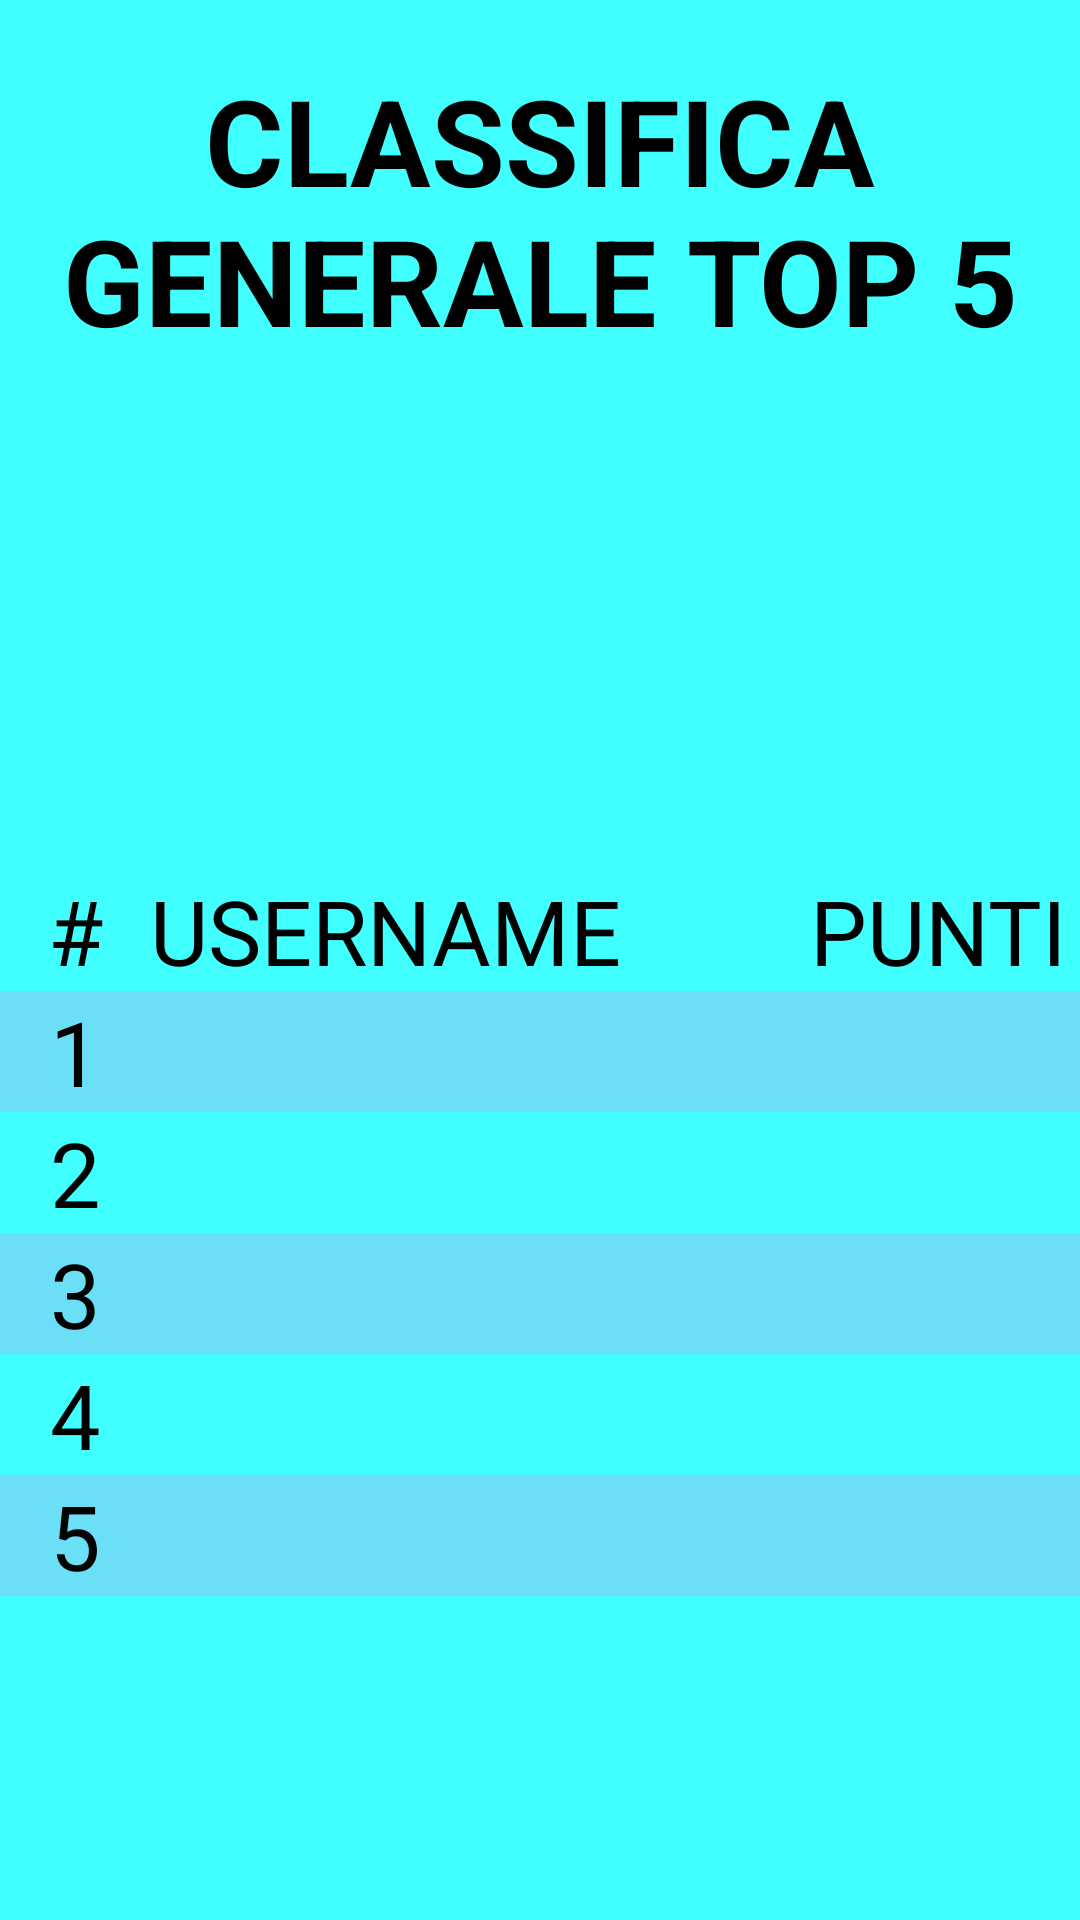

Here is an Android app screen rendered from its layout file. Give the layout XML and the strings, colors and styles it references.
<!-- AndroidManifest.xml: application theme AppTheme -->
<!-- res/layout/ranking.xml -->
<?xml version="1.0" encoding="utf-8"?>
<LinearLayout xmlns:android="http://schemas.android.com/apk/res/android"
    android:orientation="vertical"
    android:background="@color/colorBackground"
    android:layout_width="match_parent"
    android:layout_height="match_parent">

    <TextView
        android:layout_width="wrap_content"
        android:layout_height="wrap_content"
        android:padding="20dp"
        android:layout_gravity="center"
        android:gravity="center"
        android:text="CLASSIFICA GENERALE TOP 5"
        android:textStyle="bold"
        android:textSize="40sp"
        android:textColor="#000000"/>

    <LinearLayout
        android:layout_width="match_parent"
        android:layout_height="wrap_content"
        android:layout_marginTop="150dp"
        android:orientation="horizontal"
        android:baselineAligned="false">

        <LinearLayout
            android:layout_width="50dp"
            android:layout_height="wrap_content"
            android:orientation="vertical">

            <TextView
                android:layout_width="match_parent"
                android:layout_height="wrap_content"
                android:gravity="center"
                android:text="#"
                android:textColor="#000000"
                android:textSize="30sp" />

            <TextView
                android:layout_width="match_parent"
                android:layout_height="wrap_content"
                android:background="#aa7fcff0"
                android:gravity="center"
                android:text="1"
                android:textColor="#000000"
                android:textSize="30sp" />

            <TextView
                android:layout_width="match_parent"
                android:layout_height="wrap_content"
                android:gravity="center"
                android:text="2"
                android:textColor="#000000"
                android:textSize="30sp" />

            <TextView
                android:layout_width="match_parent"
                android:layout_height="wrap_content"
                android:background="#aa7fcff0"
                android:gravity="center"
                android:text="3"
                android:textColor="#000000"
                android:textSize="30sp" />

            <TextView
                android:layout_width="match_parent"
                android:layout_height="wrap_content"
                android:gravity="center"
                android:text="4"
                android:textColor="#000000"
                android:textSize="30sp" />

            <TextView
                android:layout_width="match_parent"
                android:layout_height="wrap_content"
                android:background="#aa7fcff0"
                android:gravity="center"
                android:text="5"
                android:textColor="#000000"
                android:textSize="30sp" />

        </LinearLayout>

        <LinearLayout
            android:layout_width="0dp"
            android:layout_weight="1"
            android:layout_height="wrap_content"
            android:orientation="vertical">

            <TextView
                android:layout_width="match_parent"
                android:layout_height="wrap_content"
                android:text="USERNAME"
                android:textColor="#000000"
                android:textSize="30sp" />

            <TextView
                android:id="@+id/textViewFirst"
                android:layout_width="match_parent"
                android:layout_height="wrap_content"
                android:background="#aa7fcff0"
                android:textColor="#000000"
                android:textSize="30sp" />

            <TextView
                android:id="@+id/textViewSecond"
                android:layout_width="match_parent"
                android:layout_height="wrap_content"
                android:textColor="#000000"
                android:textSize="30sp" />

            <TextView
                android:id="@+id/textViewThird"
                android:layout_width="match_parent"
                android:layout_height="wrap_content"
                android:background="#aa7fcff0"
                android:textColor="#000000"
                android:textSize="30sp" />

            <TextView
                android:id="@+id/textViewFourth"
                android:layout_width="match_parent"
                android:layout_height="wrap_content"
                android:textColor="#000000"
                android:textSize="30sp" />

            <TextView
                android:id="@+id/textViewFifth"
                android:layout_width="match_parent"
                android:layout_height="wrap_content"
                android:background="#aa7fcff0"
                android:textColor="#000000"
                android:textSize="30sp" />


        </LinearLayout>

        <LinearLayout
            android:layout_width="90dp"
            android:layout_height="wrap_content"
            android:orientation="vertical">

            <TextView
                android:layout_width="match_parent"
                android:layout_height="wrap_content"
                android:text="PUNTI"
                android:textColor="#000000"
                android:textSize="30sp" />

            <TextView
                android:id="@+id/textViewPuntiPrimo"
                android:layout_width="match_parent"
                android:layout_height="wrap_content"
                android:background="#aa7fcff0"
                android:gravity="center"
                android:textColor="#000000"
                android:textSize="30sp" />

            <TextView
                android:id="@+id/textViewPuntiSecondo"
                android:layout_width="match_parent"
                android:layout_height="wrap_content"
                android:gravity="center"
                android:textColor="#000000"
                android:textSize="30sp" />

            <TextView
                android:id="@+id/textViewPuntiTerzo"
                android:layout_width="match_parent"
                android:layout_height="wrap_content"
                android:background="#aa7fcff0"
                android:gravity="center"
                android:textColor="#000000"
                android:textSize="30sp" />

            <TextView
                android:id="@+id/textViewPuntiQuarto"
                android:layout_width="match_parent"
                android:layout_height="wrap_content"
                android:gravity="center"
                android:textColor="#000000"
                android:textSize="30sp" />

            <TextView
                android:id="@+id/textViewPuntiQuinto"
                android:layout_width="match_parent"
                android:layout_height="wrap_content"
                android:background="#aa7fcff0"
                android:gravity="center"
                android:textColor="#000000"
                android:textSize="30sp" />

        </LinearLayout>

    </LinearLayout>



</LinearLayout>
<!-- resources referenced by this layout -->
<resources>
  <color name="colorBackground">#42ffff</color>
  <style name="AppTheme" parent="Theme.AppCompat.Light.DarkActionBar">
          
          <item name="android:colorPrimary">#00c0ff</item>
          <item name="android:colorBackground">#42ffff</item>
      </style>
</resources>
